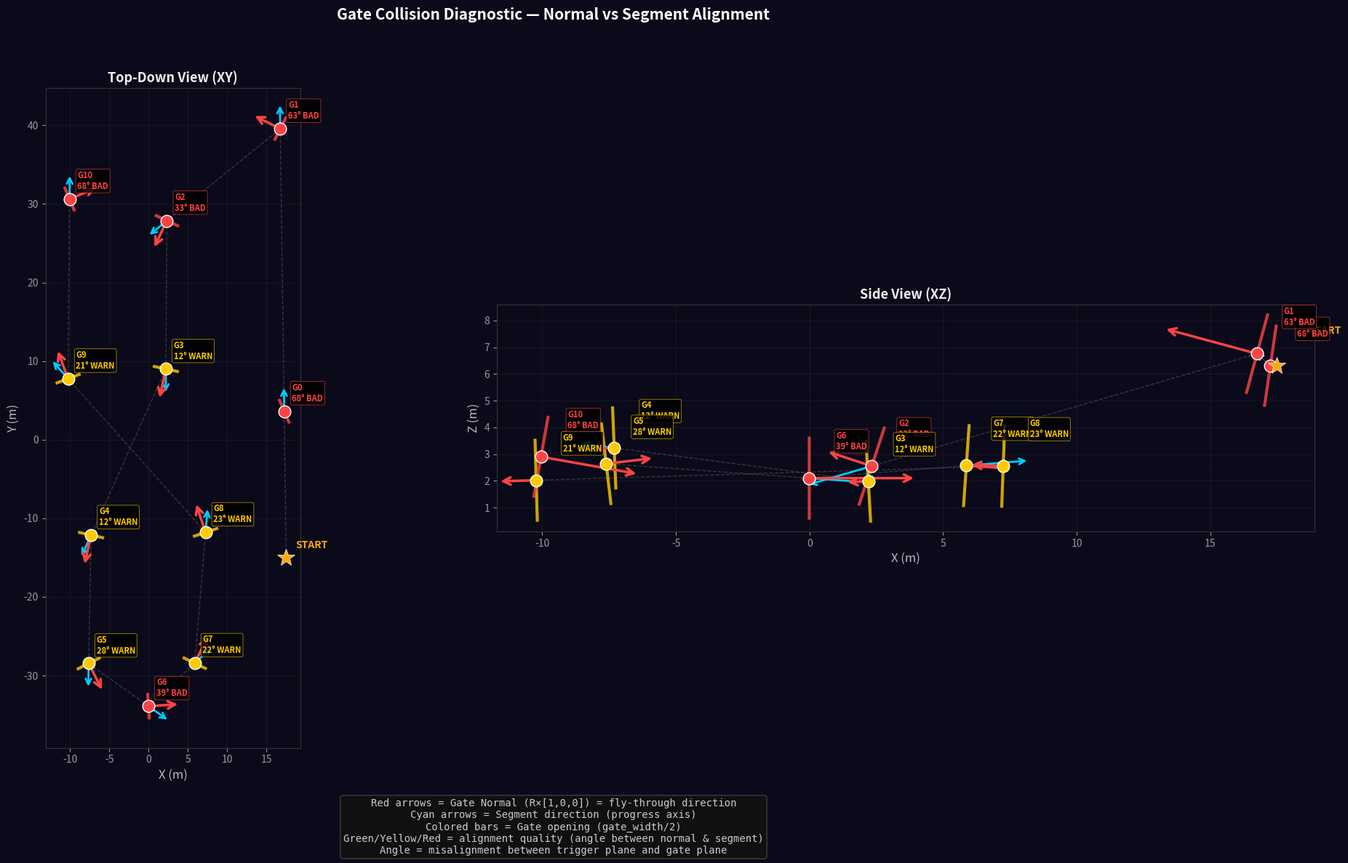

This chart was generated by the following Python code: (Note: this script raises an exception after producing the figure.)
#!/usr/bin/env python3
"""
Gate Collision Diagnostic — Shows EXACTLY why the drone always terminates.

Computes the geometry of gate-pass detection for every gate and shows:
1. Where the "trigger plane" is vs where the gate physically is
2. What d_p (lateral distance) the drone would see at the trigger point
3. Whether gate_width/2 = 1.5m is sufficient opening radius

The key insight:
  - Gate-pass TRIGGER: s(pos) >= seg_len  (projection on SEGMENT direction)
  - Gate-pass CHECK:   d_p < gate_width/2  (distance from GATE NORMAL axis)
  - These use DIFFERENT reference frames when gate_normal ≠ segment_direction

Usage: python gate_collision_diagnostic.py
"""

import numpy as np
import matplotlib
matplotlib.use("Agg")
import matplotlib.pyplot as plt
from matplotlib.patches import FancyArrowPatch
import os


# ── Gate Data (from quadrotor_env.yaml) ──

gate_positions = np.array([
    [17.25, 3.63, 6.31],    # G0
    [16.75, 39.57, 6.76],   # G1
    [2.33, 27.87, 2.55],    # G2
    [2.20, 9.00, 1.99],     # G3
    [-7.31, -12.14, 3.23],  # G4
    [-7.61, -28.47, 2.64],  # G5
    [-0.01, -33.91, 2.10],  # G6
    [5.87, -28.44, 2.57],   # G7
    [7.25, -11.79, 2.55],   # G8
    [-10.23, 7.77, 2.02],   # G9
    [-10.05, 30.62, 2.90],  # G10
])

start_pos = np.array([17.5, -15.0, 6.31])

quats = [
    [0.9771817, -0.01343000920589536, 0.065047637429392, 0.2017531],
    [0.2280067, 0.11531715801674725, -0.027206581810986515, 0.9664237],
    [0.5335431, -0.05887161003653859, -0.03726493386451581, -0.8428981],
    [0.6272654, 0.004774282673377631, 0.003845420905743276, -0.7787814],
    [0.6250068, 0.0034548347958006805, 0.002766175553015647, -0.7806067],
    [0.8507814, -0.013872470162431589, -0.022487043651383685, -0.5248551],
    [0.9994835, -0.0000012978660909514265, 0.000040364775467993254, 0.0321368],
    [0.8473638, -0.008039958766361295, 0.012834988435292868, 0.5307967],
    [0.5841497, 0.0047098038495232515, -0.0033897797781538854, 0.8116252],
    [0.5687835, -0.004041671728656527, 0.0027950308781103544, 0.8224726],
    [0.9773087, -0.015891114827876775, 0.0793354135254295, 0.1957578],
]

num_gates = len(gate_positions)
gate_width = 3.0  # from YAML


def quat_to_R(w, x, y, z):
    n = np.sqrt(w**2 + x**2 + y**2 + z**2)
    w, x, y, z = w/n, x/n, y/n, z/n
    return np.array([
        [1-2*(y*y+z*z), 2*(x*y-w*z), 2*(x*z+w*y)],
        [2*(x*y+w*z), 1-2*(x*x+z*z), 2*(y*z-w*x)],
        [2*(x*z-w*y), 2*(y*z+w*x), 1-2*(x*x+y*y)]
    ])


def get_gate_normal(gate_idx):
    R = quat_to_R(*quats[gate_idx])
    normal = R[:, 0]  # R * [1,0,0]
    return normal / np.linalg.norm(normal)


def get_segment(gate_idx):
    """Get the segment from previous gate to this gate (mirrors C++ logic)."""
    if gate_idx == 0:
        g_prev = start_pos
    else:
        g_prev = gate_positions[(gate_idx - 1 + num_gates) % num_gates]
    g_curr = gate_positions[gate_idx]
    return g_prev, g_curr


def segment_progress(pos, gate_idx):
    """Mirror of C++ segment_progress function."""
    g1, g2 = get_segment(gate_idx)
    seg = g2 - g1
    seg_len = np.linalg.norm(seg)
    if seg_len < 1e-6:
        return 0.0
    raw = np.dot(pos - g1, seg) / seg_len
    return max(0.0, min(raw, seg_len + 0.5))


def compute_d_p(pos, gate_idx):
    """Mirror of C++ d_p computation — distance from gate normal axis."""
    g_curr = gate_positions[gate_idx]
    n_curr = get_gate_normal(gate_idx)
    d_n = np.dot(pos - g_curr, n_curr)  # signed dist along normal
    d_p = np.linalg.norm(pos - g_curr - d_n * n_curr)  # perp dist from axis
    return d_p, d_n


def analyze_gate(gate_idx):
    """Full geometric analysis of gate-pass detection for one gate."""
    g_prev, g_curr = get_segment(gate_idx)
    seg = g_curr - g_prev
    seg_len = np.linalg.norm(seg)
    seg_dir = seg / seg_len
    
    normal = get_gate_normal(gate_idx)
    
    # The segment-based "trigger plane" is at s(pos) = seg_len
    # This plane is perpendicular to seg_dir and passes through g_curr
    # (since projecting g_curr onto the segment gives exactly seg_len)
    
    # The gate-normal plane passes through g_curr perpendicular to normal
    
    # Angle between segment direction and gate normal
    dot_sn = np.dot(seg_dir, normal)
    angle_sn = np.degrees(np.arccos(np.clip(abs(dot_sn), 0, 1)))
    
    # When the drone is exactly at g_curr (gate center):
    # s(g_curr) = dot(g_curr - g_prev, seg) / seg_len = seg_len ✓ (triggers)
    # d_p(g_curr) = |g_curr - g_curr - 0 * n| = 0 ✓ (passes)
    # So if the drone hits the gate CENTER exactly, it works!
    
    # But what if the drone arrives at the trigger plane (s=seg_len) 
    # but not at gate center? Let's check a point on the trigger plane
    # that's offset laterally...
    
    # Point on trigger plane, offset by 1m perpendicular to seg_dir:
    # We need a vector perpendicular to seg_dir
    perp = np.cross(seg_dir, [0, 0, 1])
    if np.linalg.norm(perp) < 1e-6:
        perp = np.cross(seg_dir, [0, 1, 0])
    perp = perp / np.linalg.norm(perp)
    
    # Point at gate center (on trigger plane) + 1m lateral offset
    test_point = g_curr + 1.0 * perp
    s_test = segment_progress(test_point, gate_idx)
    d_p_test, d_n_test = compute_d_p(test_point, gate_idx)
    
    # If the drone is exactly on the segment line but 1m past the gate:
    overshoot_point = g_curr + 0.3 * seg_dir
    s_over = segment_progress(overshoot_point, gate_idx)
    d_p_over, d_n_over = compute_d_p(overshoot_point, gate_idx)
    
    return {
        'gate_idx': gate_idx,
        'g_prev': g_prev,
        'g_curr': g_curr,
        'seg_dir': seg_dir,
        'seg_len': seg_len,
        'normal': normal,
        'dot_seg_normal': dot_sn,
        'angle_seg_normal_deg': angle_sn,
        # Test: laterally offset on trigger plane
        'test_lateral_s': s_test,
        'test_lateral_dp': d_p_test,
        'test_lateral_dn': d_n_test,
        # Test: overshoot along segment
        'test_overshoot_s': s_over,
        'test_overshoot_dp': d_p_over,
        'test_overshoot_dn': d_n_over,
    }


def main():
    print("=" * 90)
    print("  GATE COLLISION DIAGNOSTIC")
    print("  Analyzing why gate-pass detection always triggers collision")
    print("=" * 90)
    
    print(f"\n  Config: gate_width = {gate_width}m, gate_width/2 = {gate_width/2}m (pass threshold)")
    print(f"  Trigger: s(pos) >= seg_len  (projection on segment)")
    print(f"  Check:   d_p < gate_width/2 (distance from gate NORMAL axis)")
    print()
    
    print(f"  {'Gate':>4} {'SegLen':>7} {'Seg→Norm':>9} {'Angle':>7} "
          f"{'d_p@center':>10} {'d_p@1m_lat':>11} {'d_p@overshoot':>14} "
          f"{'Pass?':>6}")
    print(f"  {'-'*85}")
    
    results = []
    for i in range(num_gates):
        r = analyze_gate(i)
        results.append(r)
        
        # d_p at gate center should be 0
        d_p_center, _ = compute_d_p(r['g_curr'], i)
        
        # Would a drone at gate center pass?
        pass_center = "✓" if d_p_center < gate_width / 2 else "✗"
        # Would a drone 1m laterally offset pass?
        pass_lateral = "✓" if r['test_lateral_dp'] < gate_width / 2 else "✗"
        
        print(f"  G{i:<3} {r['seg_len']:7.1f} {r['dot_seg_normal']:+9.4f} "
              f"{r['angle_seg_normal_deg']:6.1f}° "
              f"{d_p_center:10.3f}  {r['test_lateral_dp']:10.3f}({pass_lateral})  "
              f"{r['test_overshoot_dp']:10.3f}     {pass_center}")
    
    # ── KEY ANALYSIS: What happens at the trigger boundary ──
    print(f"\n{'='*90}")
    print(f"  CRITICAL ANALYSIS: Frame Mismatch")
    print(f"{'='*90}")
    
    print(f"""
  The gate-pass detection has TWO independent checks:
  
  1. TRIGGER: s(pos) >= seg_len
     - s(pos) = dot(pos - g_prev, seg_dir) 
     - This measures progress along the SEGMENT LINE (g_prev → g_curr)
     - Triggers when the drone's projection reaches g_curr
  
  2. CHECK: d_p < gate_width/2
     - d_p = |pos - g_curr - d_n * n_curr|
     - d_n = dot(pos - g_curr, n_curr) — distance along GATE NORMAL
     - d_p = perpendicular distance from the GATE NORMAL AXIS through g_curr
     
  PROBLEM: When seg_dir ≠ normal, the "perpendicular plane" for the 
  trigger (⊥ to seg_dir) differs from the gate plane (⊥ to normal).
  
  At the EXACT MOMENT the trigger fires (s = seg_len), the drone is on
  a plane perpendicular to seg_dir. Its d_p is measured perpendicular
  to normal. If these axes are misaligned, d_p gives a WRONG reading.
  """)
    
    # Simulate a drone flying straight along the segment
    print(f"\n  SIMULATION: Drone flying along segment direction")
    print(f"  {'Gate':>4} {'At trigger → d_p':>17} {'d_n':>8} {'gate_w/2':>8} {'RESULT':>12}")
    print(f"  {'-'*60}")
    
    bad_gates = []
    for i in range(num_gates):
        r = results[i]
        # Drone at g_curr (which is exactly where s = seg_len)
        d_p_at_trigger, d_n_at_trigger = compute_d_p(r['g_curr'], i)
        
        result = "PASS ✓" if d_p_at_trigger < gate_width / 2 else "COLLISION ✗"
        if d_p_at_trigger >= gate_width / 2:
            bad_gates.append(i)
        
        print(f"  G{i:<3} {d_p_at_trigger:17.4f} {d_n_at_trigger:8.4f} "
              f"{gate_width/2:8.2f}  {result}")
    
    # Now simulate a drone approaching slightly off-axis
    print(f"\n  SIMULATION: Drone arriving 0.5m off the segment line")
    print(f"  {'Gate':>4} {'d_p (at trigger)':>17} {'RESULT':>12}")
    print(f"  {'-'*40}")
    
    for i in range(num_gates):
        r = results[i]
        seg_dir = r['seg_dir']
        perp = np.cross(seg_dir, [0, 0, 1])
        if np.linalg.norm(perp) < 1e-6:
            perp = np.cross(seg_dir, [0, 1, 0])
        perp = perp / np.linalg.norm(perp)
        
        # Drone at gate center + 0.5m lateral offset
        test_pos = r['g_curr'] + 0.5 * perp
        s_test = segment_progress(test_pos, i)
        d_p_test, _ = compute_d_p(test_pos, i)
        
        # Check: does s(test_pos) >= seg_len?
        triggers = s_test >= r['seg_len']
        passes = d_p_test < gate_width / 2
        
        if triggers:
            result = "PASS ✓" if passes else "COLLISION ✗"
        else:
            result = "no trigger"
        
        print(f"  G{i:<3} {d_p_test:17.4f}  {result}")
    
    # ── The REAL problem: check what d_p looks like for a drone
    # flying THROUGH the gate opening on the normal axis ──
    print(f"\n{'='*90}")
    print(f"  REAL SCENARIO: Drone flies through gate on the NORMAL axis")
    print(f"  (approaching from normal direction, passing through center)")
    print(f"{'='*90}")
    
    print(f"\n  {'Gate':>4} {'s at crossing':>13} {'seg_len':>8} {'Triggers?':>10} "
          f"{'d_p':>8} {'Passes?':>8}")
    print(f"  {'-'*65}")
    
    for i in range(num_gates):
        r = results[i]
        # Drone at gate center — perfect pass through
        s_at_center = segment_progress(r['g_curr'], i)
        triggers = s_at_center >= r['seg_len']
        d_p, _ = compute_d_p(r['g_curr'], i)
        passes = d_p < gate_width / 2
        
        trigger_str = "YES ✓" if triggers else "NO ✗"
        pass_str = "YES ✓" if passes else "NO ✗"
        
        # Now check 0.1m before center on normal axis
        # (drone just barely hasn't crossed yet)
        pos_before = r['g_curr'] - 0.1 * r['normal']
        s_before = segment_progress(pos_before, i)
        
        # And 0.1m after center on normal axis
        pos_after = r['g_curr'] + 0.1 * r['normal']
        s_after = segment_progress(pos_after, i)
        
        # Was there a transition?
        transition = s_before < r['seg_len'] and s_after >= r['seg_len']
        
        print(f"  G{i:<3} {s_at_center:13.3f} {r['seg_len']:8.3f}  {trigger_str:>10} "
              f"{d_p:8.4f}  {pass_str:>8}  "
              f"{'(transition ✓)' if transition else '(NO transition along normal ✗)'}")
    
    if bad_gates:
        print(f"\n  ⚠️  Gates with issues: {bad_gates}")
    
    print(f"\n{'='*90}")
    print(f"  CONCLUSION")
    print(f"{'='*90}")
    print(f"""
  The gate collision issue depends on whether the segment direction and 
  gate normal are aligned. When they're closely aligned, the system works.
  When they diverge, the trigger plane and gate plane become different 
  surfaces, and the d_p check is evaluated at the wrong location.
  
  The drone can fly straight through the gate opening on the normal axis,
  but if its projection on the segment hasn't reached seg_len, the trigger
  never fires (gate pass is missed). Conversely, if the drone passes the 
  trigger plane at a different position than the gate plane, d_p gives a 
  wrong reading.
    """)
    
    # ── Generate visualization ──
    generate_diagnostic_plot(results)


def generate_diagnostic_plot(results):
    """Generate a detailed visualization showing gate normals, segment 
    directions, trigger planes, and pass/collision zones."""
    
    fig, axes = plt.subplots(1, 2, figsize=(22, 12))
    fig.patch.set_facecolor('#0a0a1a')
    
    for ax_idx, (ax, dim_a, dim_b, xlabel, ylabel, title) in enumerate([
        (axes[0], 0, 1, 'X (m)', 'Y (m)', 'Top-Down View (XY)'),
        (axes[1], 0, 2, 'X (m)', 'Z (m)', 'Side View (XZ)'),
    ]):
        ax.set_facecolor('#0a0a1a')
        for spine in ax.spines.values():
            spine.set_color('#333')
        ax.tick_params(colors='#999')
        ax.xaxis.label.set_color('#bbb')
        ax.yaxis.label.set_color('#bbb')
        ax.title.set_color('#eee')
        
        # Draw segment paths (white dashed)
        for i in range(num_gates):
            r = results[i]
            ax.plot([r['g_prev'][dim_a], r['g_curr'][dim_a]],
                    [r['g_prev'][dim_b], r['g_curr'][dim_b]],
                    '--', color='#555', linewidth=1, alpha=0.6)
        
        # Draw gates with normals and segment directions
        arrow_len = 4.0
        for i in range(num_gates):
            r = results[i]
            pos = r['g_curr']
            normal = r['normal']
            seg_dir = r['seg_dir']
            
            dot = r['dot_seg_normal']
            angle = r['angle_seg_normal_deg']
            
            # Color gate by alignment quality
            if angle < 10:
                gate_color = '#00ff88'
                status = 'OK'
            elif angle < 30:
                gate_color = '#ffcc00'
                status = 'WARN'
            else:
                gate_color = '#ff4444'
                status = 'BAD'
            
            # Gate center marker
            ax.plot(pos[dim_a], pos[dim_b], 'o', color=gate_color,
                    markersize=12, markeredgecolor='white',
                    markeredgewidth=1, zorder=10)
            
            # Gate NORMAL arrow (RED = fly-through direction)
            ax.annotate('',
                xy=(pos[dim_a] + normal[dim_a] * arrow_len,
                    pos[dim_b] + normal[dim_b] * arrow_len),
                xytext=(pos[dim_a], pos[dim_b]),
                arrowprops=dict(arrowstyle='->', color='#ff4444',
                               lw=2.5, mutation_scale=18),
                zorder=8)
            
            # SEGMENT direction arrow (CYAN = progress direction)
            ax.annotate('',
                xy=(pos[dim_a] + seg_dir[dim_a] * arrow_len * 0.8,
                    pos[dim_b] + seg_dir[dim_b] * arrow_len * 0.8),
                xytext=(pos[dim_a], pos[dim_b]),
                arrowprops=dict(arrowstyle='->', color='#00ccff',
                               lw=2.0, mutation_scale=14),
                zorder=7)
            
            # Gate opening (perpendicular to normal, centered at gate)
            # Show the gate_width/2 opening
            gate_perp = np.array([-normal[dim_b], normal[dim_a], 0][:2])
            if np.linalg.norm(gate_perp) > 1e-6:
                gate_perp = gate_perp / np.linalg.norm(gate_perp)
                hw = gate_width / 2
                p1 = np.array([pos[dim_a], pos[dim_b]]) + gate_perp * hw
                p2 = np.array([pos[dim_a], pos[dim_b]]) - gate_perp * hw
                ax.plot([p1[0], p2[0]], [p1[1], p2[1]], '-',
                        color=gate_color, linewidth=3, alpha=0.8, zorder=6)
            
            # Label
            ax.text(pos[dim_a] + 1.0, pos[dim_b] + 1.0,
                    f'G{i}\n{angle:.0f}° {status}',
                    fontsize=8, fontweight='bold', color=gate_color,
                    ha='left', va='bottom', zorder=11,
                    bbox=dict(boxstyle='round,pad=0.2', facecolor='black',
                             alpha=0.8, edgecolor=gate_color, linewidth=0.5))
        
        # Start position
        ax.plot(start_pos[dim_a], start_pos[dim_b], '*', color='#ffaa00',
                markersize=18, markeredgecolor='white', markeredgewidth=0.5,
                zorder=10)
        ax.text(start_pos[dim_a] + 1.2, start_pos[dim_b] + 1.2, 'START',
                fontsize=10, fontweight='bold', color='#ffaa00')
        
        ax.set_xlabel(xlabel, fontsize=12)
        ax.set_ylabel(ylabel, fontsize=12)
        ax.set_title(title, fontsize=13, fontweight='bold')
        ax.set_aspect('equal')
        ax.grid(True, alpha=0.1, color='gray')
    
    # Legend
    legend_text = (
        'Red arrows = Gate Normal (R×[1,0,0]) = fly-through direction\n'
        'Cyan arrows = Segment direction (progress axis)\n'
        'Colored bars = Gate opening (gate_width/2)\n'
        'Green/Yellow/Red = alignment quality (angle between normal & segment)\n'
        'Angle = misalignment between trigger plane and gate plane'
    )
    fig.text(0.5, 0.01, legend_text, ha='center', fontsize=10, color='#ccc',
             family='monospace',
             bbox=dict(boxstyle='round', facecolor='#111', alpha=0.9,
                      edgecolor='#444'))
    
    fig.suptitle('Gate Collision Diagnostic — Normal vs Segment Alignment',
                 fontsize=15, fontweight='bold', color='white', y=0.98)
    
    plt.tight_layout(rect=[0, 0.08, 1, 0.95])
    out_path = os.path.join(os.path.dirname(__file__),
                           'gate_collision_diagnostic.png')
    fig.savefig(out_path, dpi=150, bbox_inches='tight',
                facecolor=fig.get_facecolor())
    plt.close(fig)
    print(f"\n  ✓ Saved diagnostic plot: {out_path}")


if __name__ == "__main__":
    main()
